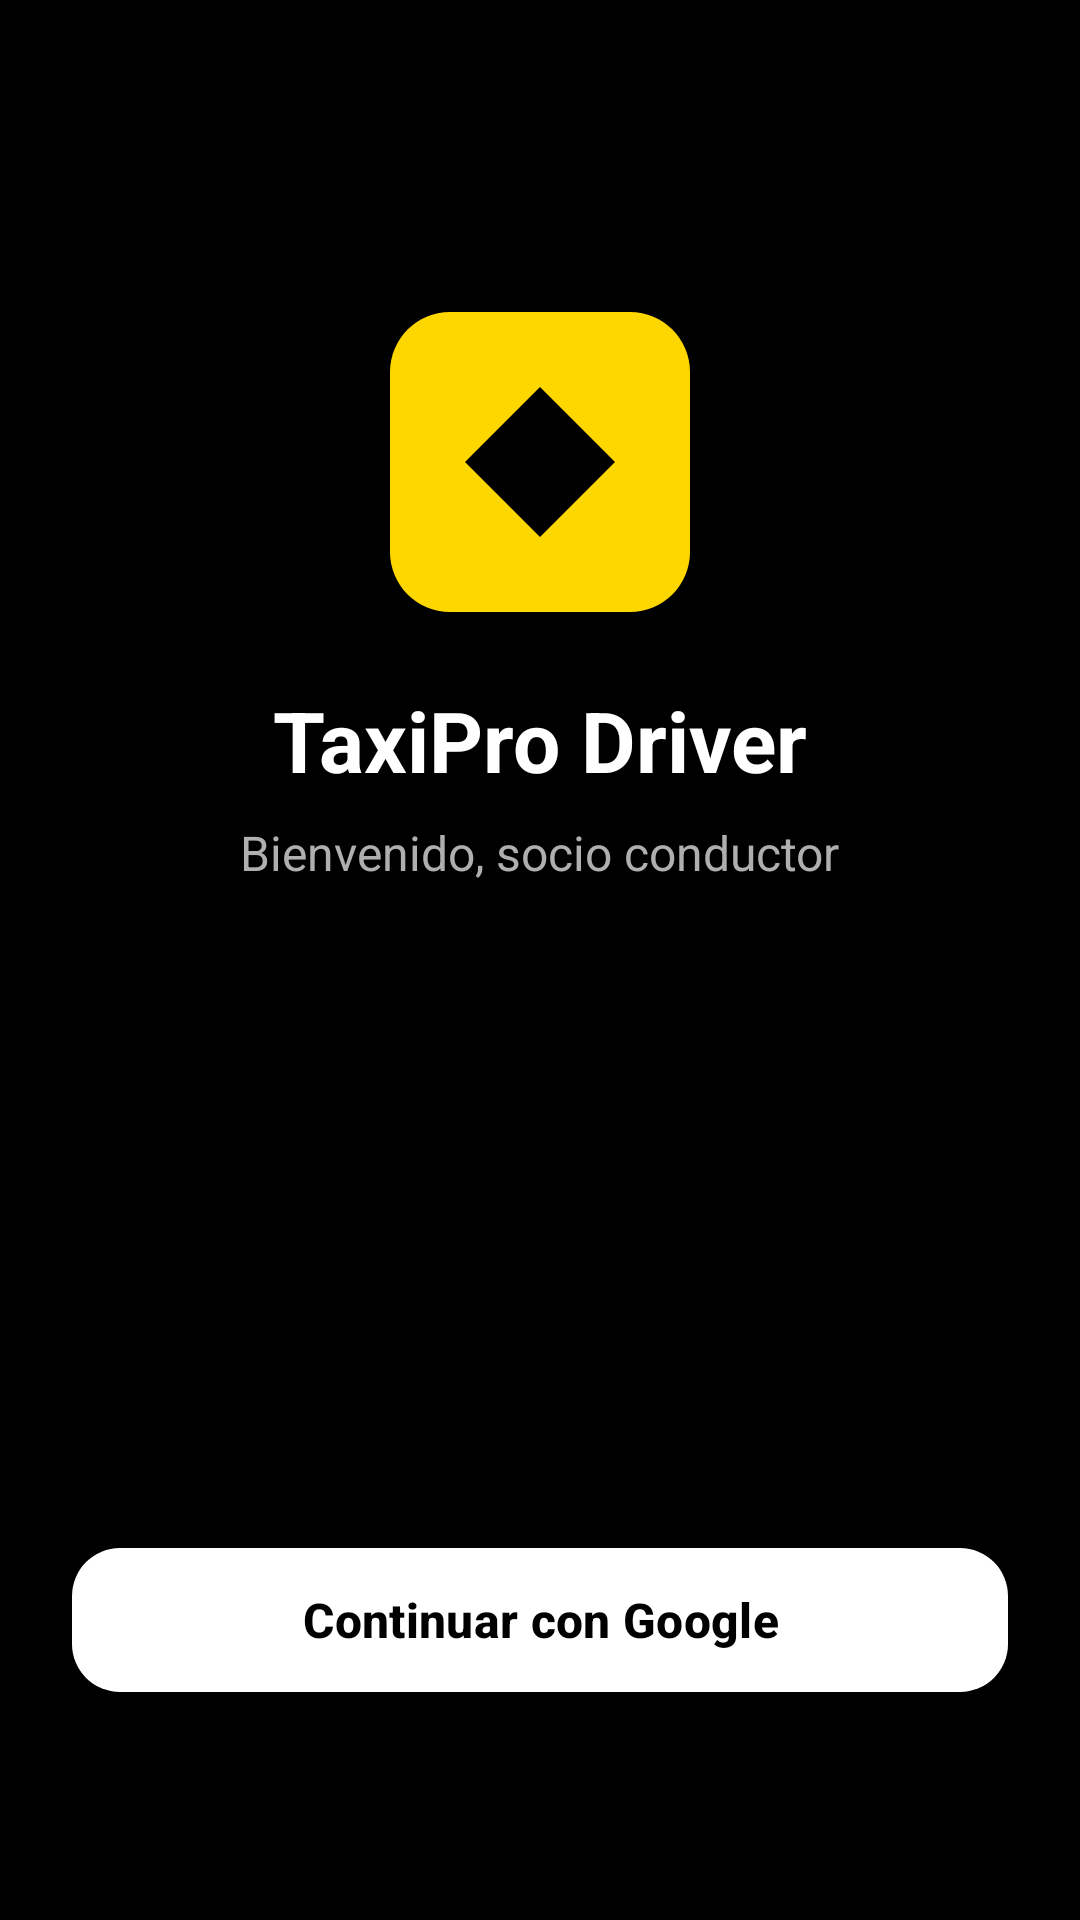

Produce the Android XML layout that renders to this screen, including the resource entries it uses.
<!-- AndroidManifest.xml: application theme Theme.TaxiProDriver -->
<!-- res/layout/activity_login.xml -->
<?xml version="1.0" encoding="utf-8"?>
<androidx.constraintlayout.widget.ConstraintLayout xmlns:android="http://schemas.android.com/apk/res/android"
    xmlns:app="http://schemas.android.com/apk/res-auto"
    xmlns:tools="http://schemas.android.com/tools"
    android:layout_width="match_parent"
    android:layout_height="match_parent"
    android:background="@color/dark_bg"
    android:padding="24dp"
    tools:context=".ui.auth.LoginActivity">

    <ImageView
        android:id="@+id/ivLogo"
        android:layout_width="100dp"
        android:layout_height="100dp"
        android:layout_marginTop="80dp"
        android:contentDescription="Logo"
        android:src="@drawable/ic_taxi_logo"
        app:layout_constraintEnd_toEndOf="parent"
        app:layout_constraintStart_toStartOf="parent"
        app:layout_constraintTop_toTopOf="parent" />

    <TextView
        android:id="@+id/tvTitle"
        android:layout_width="wrap_content"
        android:layout_height="wrap_content"
        android:layout_marginTop="24dp"
        android:text="TaxiPro Driver"
        android:textColor="@color/text_primary"
        android:textSize="28sp"
        android:textStyle="bold"
        app:layout_constraintEnd_toEndOf="parent"
        app:layout_constraintStart_toStartOf="parent"
        app:layout_constraintTop_toBottomOf="@id/ivLogo" />

    <TextView
        android:id="@+id/tvSubtitle"
        android:layout_width="wrap_content"
        android:layout_height="wrap_content"
        android:layout_marginTop="8dp"
        android:text="Bienvenido, socio conductor"
        android:textColor="@color/text_secondary"
        android:textSize="16sp"
        app:layout_constraintEnd_toEndOf="parent"
        app:layout_constraintStart_toStartOf="parent"
        app:layout_constraintTop_toBottomOf="@id/tvTitle" />

    <com.google.android.material.button.MaterialButton
        android:id="@+id/btnGoogleSignIn"
        android:layout_width="match_parent"
        android:layout_height="56dp"
        android:layout_marginBottom="48dp"
        android:text="@string/login_with_google"
        android:textColor="#000000"
        android:textSize="16sp"
        android:textStyle="bold"
        app:backgroundTint="#FFFFFF"
        app:cornerRadius="16dp"
        app:iconPadding="12dp"
        app:layout_constraintBottom_toBottomOf="parent" />

</androidx.constraintlayout.widget.ConstraintLayout>
<!-- resources referenced by this layout -->
<resources>
  <color name="dark_bg">#000000</color>
  <color name="text_primary">#FFFFFF</color>
  <color name="text_secondary">#AFAFAF</color>
  <!-- drawable ic_taxi_logo (drawable) -->
  <?xml version="1.0" encoding="utf-8"?>
  <vector xmlns:android="http://schemas.android.com/apk/res/android"
      android:width="100dp"
      android:height="100dp"
      android:viewportWidth="100"
      android:viewportHeight="100">
      <path
          android:fillColor="#FFD700"
          android:pathData="M0,20C0,8.954 8.954,0 20,0H80C91.046,0 100,8.954 100,20V80C100,91.046 91.046,100 80,100H20C8.954,100 0,91.046 0,80V20Z" />
      <path
          android:fillColor="#000000"
          android:pathData="M25,50L50,25L75,50L50,75L25,50Z" />
  </vector>
  <string name="login_with_google">Continuar con Google</string>
  <style name="Theme.TaxiProDriver" parent="Theme.Material3.DayNight.NoActionBar">
          <item name="colorPrimary">@color/primary</item>
          <item name="colorOnPrimary">#000000</item>
          <item name="android:statusBarColor">@color/dark_bg</item>
          <item name="android:windowBackground">@color/dark_bg</item>
      </style>
  <color name="primary">#276EF1</color>
</resources>
